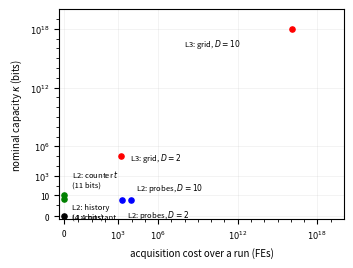

Reproduce this figure in Python.
import math
import matplotlib; matplotlib.use("Agg")
import matplotlib.pyplot as plt
fig, ax = plt.subplots(figsize=(3.45, 2.6))
pts = [("L1: constant", 0, 0, "k", (6, -2)), ("L2: counter $t$\n(11 bits)", 0, math.log2(2000), "g", (6, 6)), ("L2: history\n(4.4 bits)", 0, math.log2(21), "g", (6, -14)),
       ("L2: probes, $D{=}2$", 8*2000/9, math.log2(9), "b", (4, -12)), ("L2: probes, $D{=}10$", 8*10000/9, math.log2(9), "b", (4, 7)),
       ("L3: grid, $D{=}2$", 1681, 64*1681, "r", (6, -3)), ("L3: grid, $D{=}10$", 41.0**10, 64*41.0**10, "r", (-78, -12))]
for lab, x, y, c, off in pts:
    ax.scatter([x], [y], c=c, s=14, zorder=3); ax.annotate(lab, (x, y), fontsize=5.5, xytext=off, textcoords="offset points")
ax.set_xscale("symlog", linthresh=1); ax.set_yscale("symlog", linthresh=1)
ax.set_xticks([0, 1e3, 1e6, 1e12, 1e18]); ax.set_xticklabels(["0", "$10^3$", "$10^6$", "$10^{12}$", "$10^{18}$"], fontsize=6)
ax.set_yticks([0, 10, 1e3, 1e6, 1e12, 1e18]); ax.set_yticklabels(["0", "10", "$10^3$", "$10^6$", "$10^{12}$", "$10^{18}$"], fontsize=6)
ax.set_xlim(-0.3, 1e20); ax.set_ylim(-0.3, 1e20); ax.grid(alpha=0.25, lw=0.4)
ax.set_xlabel("acquisition cost over a run (FEs)", fontsize=7); ax.set_ylabel("nominal capacity $\\kappa$ (bits)", fontsize=7)
fig.tight_layout(pad=0.4); fig.savefig("fig_info.pdf")
